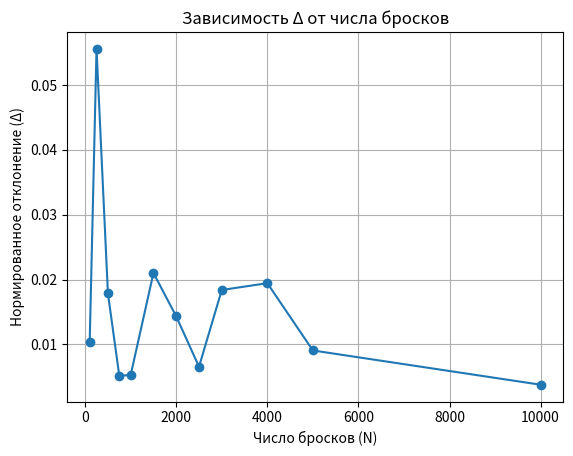

This figure's Python source:
import random
import math
import matplotlib.pyplot as plt

def throw_needle(l, a):
  x = random.uniform(0, a / 2)
  theta = random.uniform(0, math.pi / 2)
  if x <= l * math.sin(theta) / 2:
    return True
  else:
    return False

def experimental_probability(N, l, a):
  success_count = 0
  for _ in range(N):
    if throw_needle(l, a):
      success_count += 1
  return success_count / N

def normalized_deviation(P, P_exp):
  return abs(P - P_exp) / P

def calculate_delta_vs_N(N_values, l, a):
  deltas = []
  P = 2 * l / (math.pi * a)

  print(P)

  for N in N_values:
    P_exp = experimental_probability(N, l, a)
    print(f"{P_exp}")
    delta = normalized_deviation(P, P_exp)
    deltas.append(delta)
  return deltas

def main():
  # Длина иглы
  l = 2

  # Расстояние между линиями
  a = 2

  # Кол-во бросков
  N_values = [100, 250, 500, 750, 1000, 1500, 2000, 2500, 3000, 4000, 5000, 10000]

  deltas = calculate_delta_vs_N(N_values, l, a)

  plt.plot(N_values, deltas, marker='o')
  plt.xlabel('Число бросков (N)')
  plt.ylabel('Нормированное отклонение (Δ)')
  plt.title('Зависимость Δ от числа бросков')
  plt.grid(True)
  plt.show()

if __name__ == "__main__":
  main()
